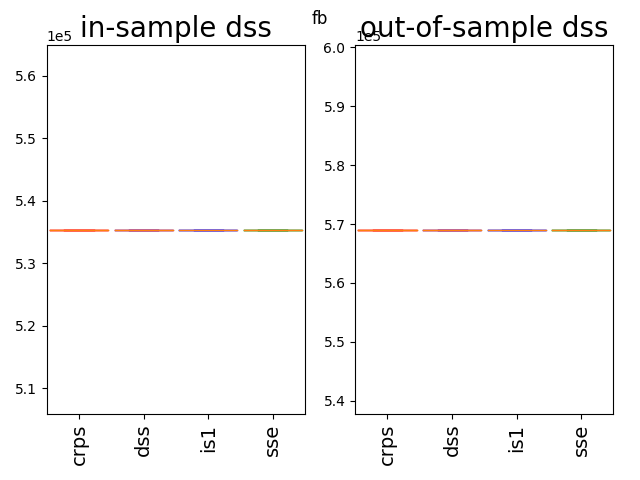

Data behind this chart, as committed beside it:
569064.68, 569064.68, 569064.68, 569064.68
569065, 569065, 569065, 569065
569065, 569065, 569065, 569065
569065, 569065, 569065, 569065
569065, 569065, 569065, 569065
569065, 569065, 569065, 569065
569065, 569065, 569065, 569065
569065, 569065, 569065, 569065
569065, 569065, 569065, 569065
569065, 569065, 569065, 569065
569065, 569065, 569065, 569065
569065, 569065, 569065, 569065
569065, 569065, 569065, 569065
569065, 569065, 569065, 569065
569065, 569065, 569065, 569065
569065, 569065, 569065, 569065
569065, 569065, 569065, 569065
569065, 569065, 569065, 569065
569065, 569065, 569065, 569065
569065, 569065, 569065, 569065
